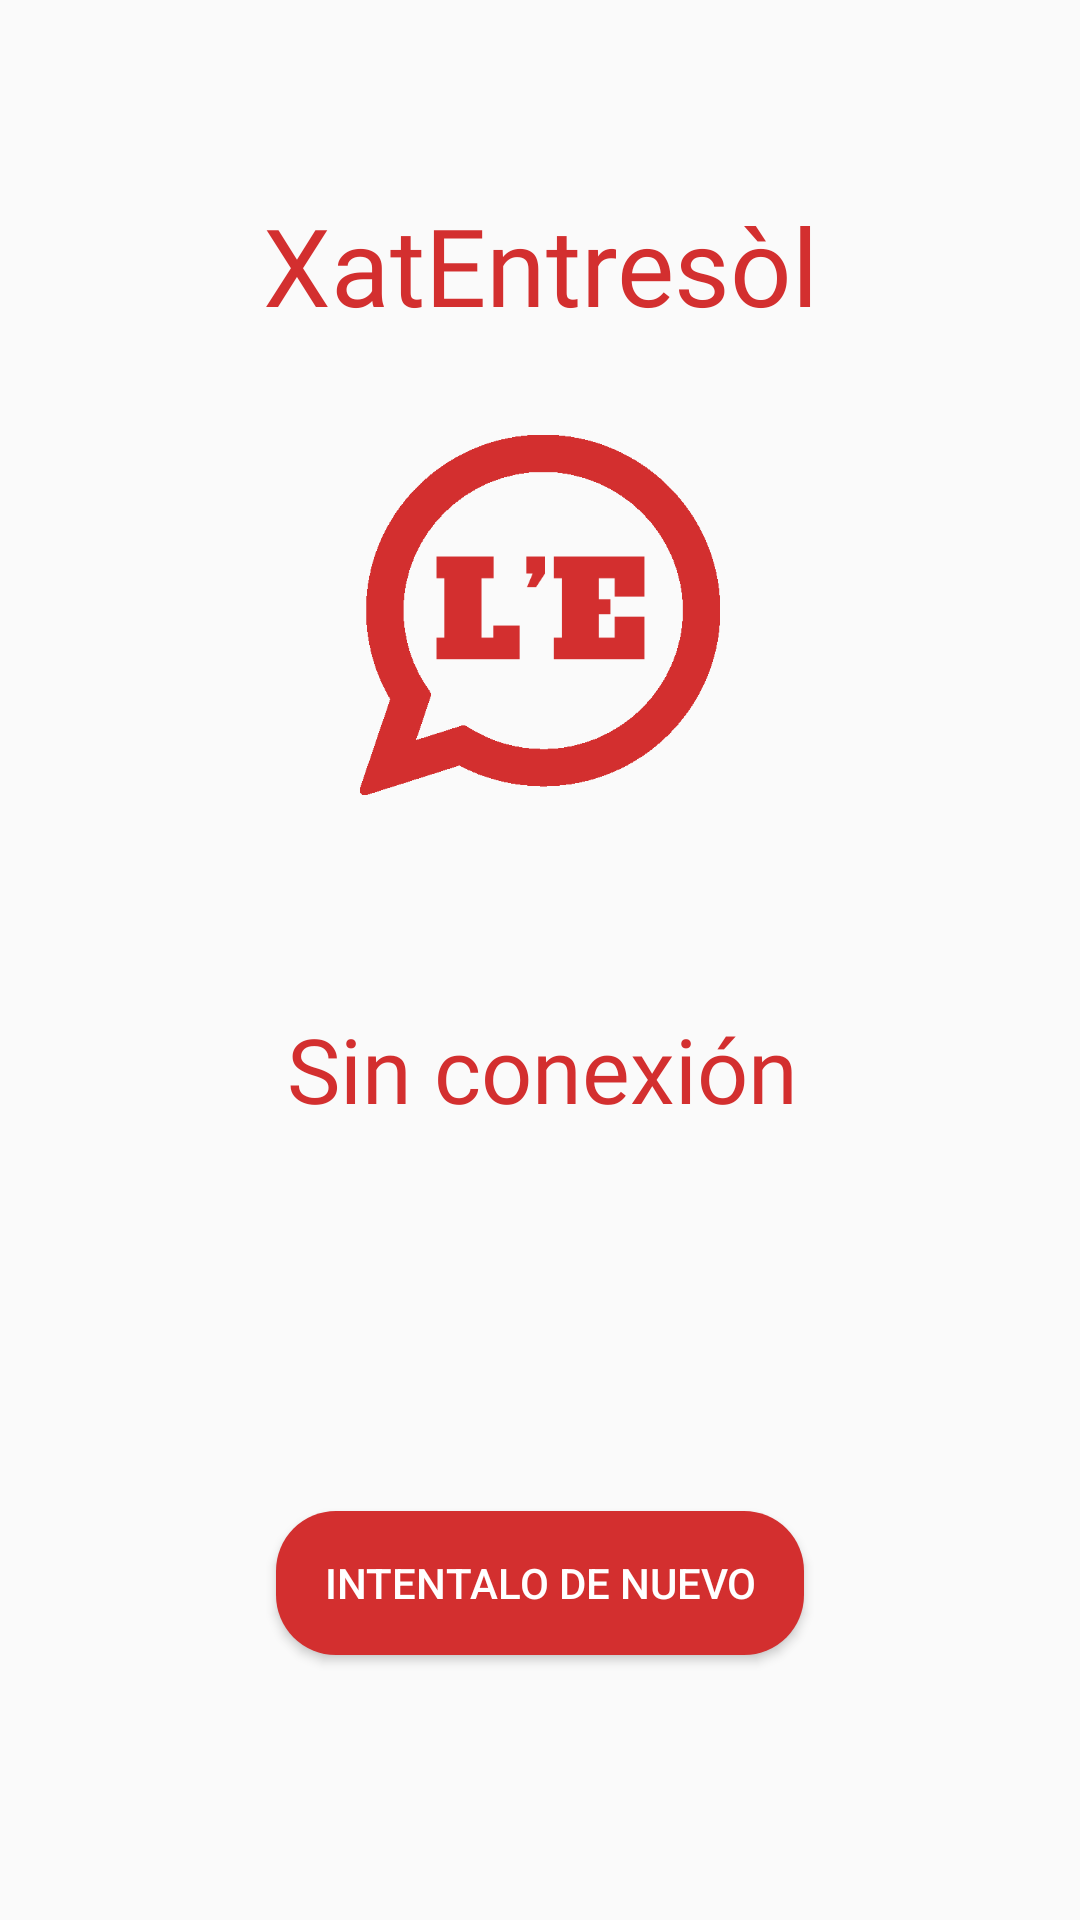

Android layout source for this screen:
<!-- AndroidManifest.xml: application theme AppTheme -->
<!-- res/layout/activity_no_network.xml -->
<?xml version="1.0" encoding="utf-8"?>
<android.support.constraint.ConstraintLayout xmlns:android="http://schemas.android.com/apk/res/android"
    xmlns:app="http://schemas.android.com/apk/res-auto"
    xmlns:tools="http://schemas.android.com/tools"
    android:layout_width="match_parent"
    android:layout_height="match_parent"
    tools:context="appkite.jordiguzman.com.xatentresol.activities.ui.NoNetworkActivity">


    <TextView
        android:id="@+id/textView"
        android:layout_width="wrap_content"
        android:layout_height="0dp"
        android:layout_marginEnd="8dp"
        android:layout_marginStart="8dp"
        android:layout_marginTop="64dp"
        android:fontFamily="@font/bowlby_one"
        android:text="@string/app_name_manifest"
        android:textColor="@color/colorPrimaryDark"
        android:textSize="36sp"
        app:layout_constraintEnd_toEndOf="parent"
        app:layout_constraintStart_toStartOf="parent"
        app:layout_constraintTop_toTopOf="parent" />

    <ImageView
        android:id="@+id/imageView"
        android:layout_width="wrap_content"
        android:layout_height="wrap_content"
        android:contentDescription="@string/app_logo_alt"
        android:src="@drawable/ic_logo"
        app:layout_constraintBottom_toBottomOf="parent"
        app:layout_constraintEnd_toEndOf="parent"
        app:layout_constraintLeft_toLeftOf="parent"
        app:layout_constraintRight_toRightOf="parent"
        app:layout_constraintStart_toStartOf="parent"
        app:layout_constraintTop_toBottomOf="@+id/textView"
        app:layout_constraintVertical_bias="0.07999998" />

    <TextView
        android:id="@+id/textView1"
        android:layout_width="wrap_content"
        android:layout_height="0dp"
        android:layout_marginEnd="8dp"
        android:layout_marginStart="8dp"
        android:layout_marginTop="336dp"
        android:fontFamily="@font/bowlby_one"
        android:text="@string/sin_conexion"
        android:textColor="@color/colorPrimaryDark"
        android:textSize="30sp"
        app:layout_constraintEnd_toEndOf="parent"
        app:layout_constraintHorizontal_bias="0.504"
        app:layout_constraintStart_toStartOf="parent"
        app:layout_constraintTop_toTopOf="parent" />

    <Button
        android:id="@+id/btn_no_network"
        android:layout_width="wrap_content"
        android:layout_height="wrap_content"
        android:layout_marginBottom="8dp"
        android:layout_marginTop="8dp"
        android:background="@drawable/rounded_button_red"
        android:paddingEnd="16dp"
        android:paddingLeft="16dp"
        android:paddingStart="16dp"
        android:text="@string/intentalo_de_nuevo"
        android:textColor="@android:color/white"
        app:layout_behavior="com.resocoder.productivity.weeksweep.behaviors.ShrinkBehavior"
        app:layout_constraintBottom_toBottomOf="parent"
        app:layout_constraintEnd_toEndOf="parent"
        app:layout_constraintLeft_toLeftOf="parent"
        app:layout_constraintRight_toRightOf="parent"
        app:layout_constraintStart_toStartOf="parent"
        app:layout_constraintTop_toBottomOf="@+id/imageView"
        app:layout_constraintVertical_bias="0.742"
        tools:ignore="RtlHardcoded" />

</android.support.constraint.ConstraintLayout>
<!-- resources referenced by this layout -->
<resources>
  <color name="colorPrimaryDark">#D32F2F</color>
  <!-- drawable ic_logo: png bitmap (drawable-hdpi, 6063 bytes) -->
  <!-- drawable rounded_button_red (drawable-v21) -->
  <?xml version="1.0" encoding="utf-8"?>
  <shape xmlns:android="http://schemas.android.com/apk/res/android">
  
      <solid android:color="@color/colorPrimaryDark"/>
      <corners android:radius="20dp"/>
  
  
  </shape>
  <string name="app_logo_alt">Logo App</string>
  <string name="app_name_manifest">XatEntresòl</string>
  <string name="intentalo_de_nuevo">Intentalo de nuevo</string>
  <string name="sin_conexion">Sin conexión</string>
  <style name="AppTheme" parent="Base.Theme.AppCompat.Light.DarkActionBar">
          <item name="colorPrimary">@color/colorPrimary</item>
          <item name="colorPrimaryDark">@color/colorPrimaryDark</item>
          <item name="colorAccent">@color/colorAccent</item>
          <item name="windowActionBar">false</item>
           <item name="toolbarStyle">@style/PopupMenu</item>
          <item name="windowNoTitle">true</item>
          <item name="android:textColorSecondary">@android:color/white</item>
      </style>
  <color name="colorPrimary">#f4371e</color>
  <color name="colorAccent">#1a4dac</color>
  <style name="PopupMenu" parent="@android:style/Widget.PopupMenu">
          <item name="android:popupBackground">@color/colorPrimary</item>
          <item name="android:textColor">@android:color/black</item>
          <item name="android:textStyle">bold</item>
      </style>
</resources>
